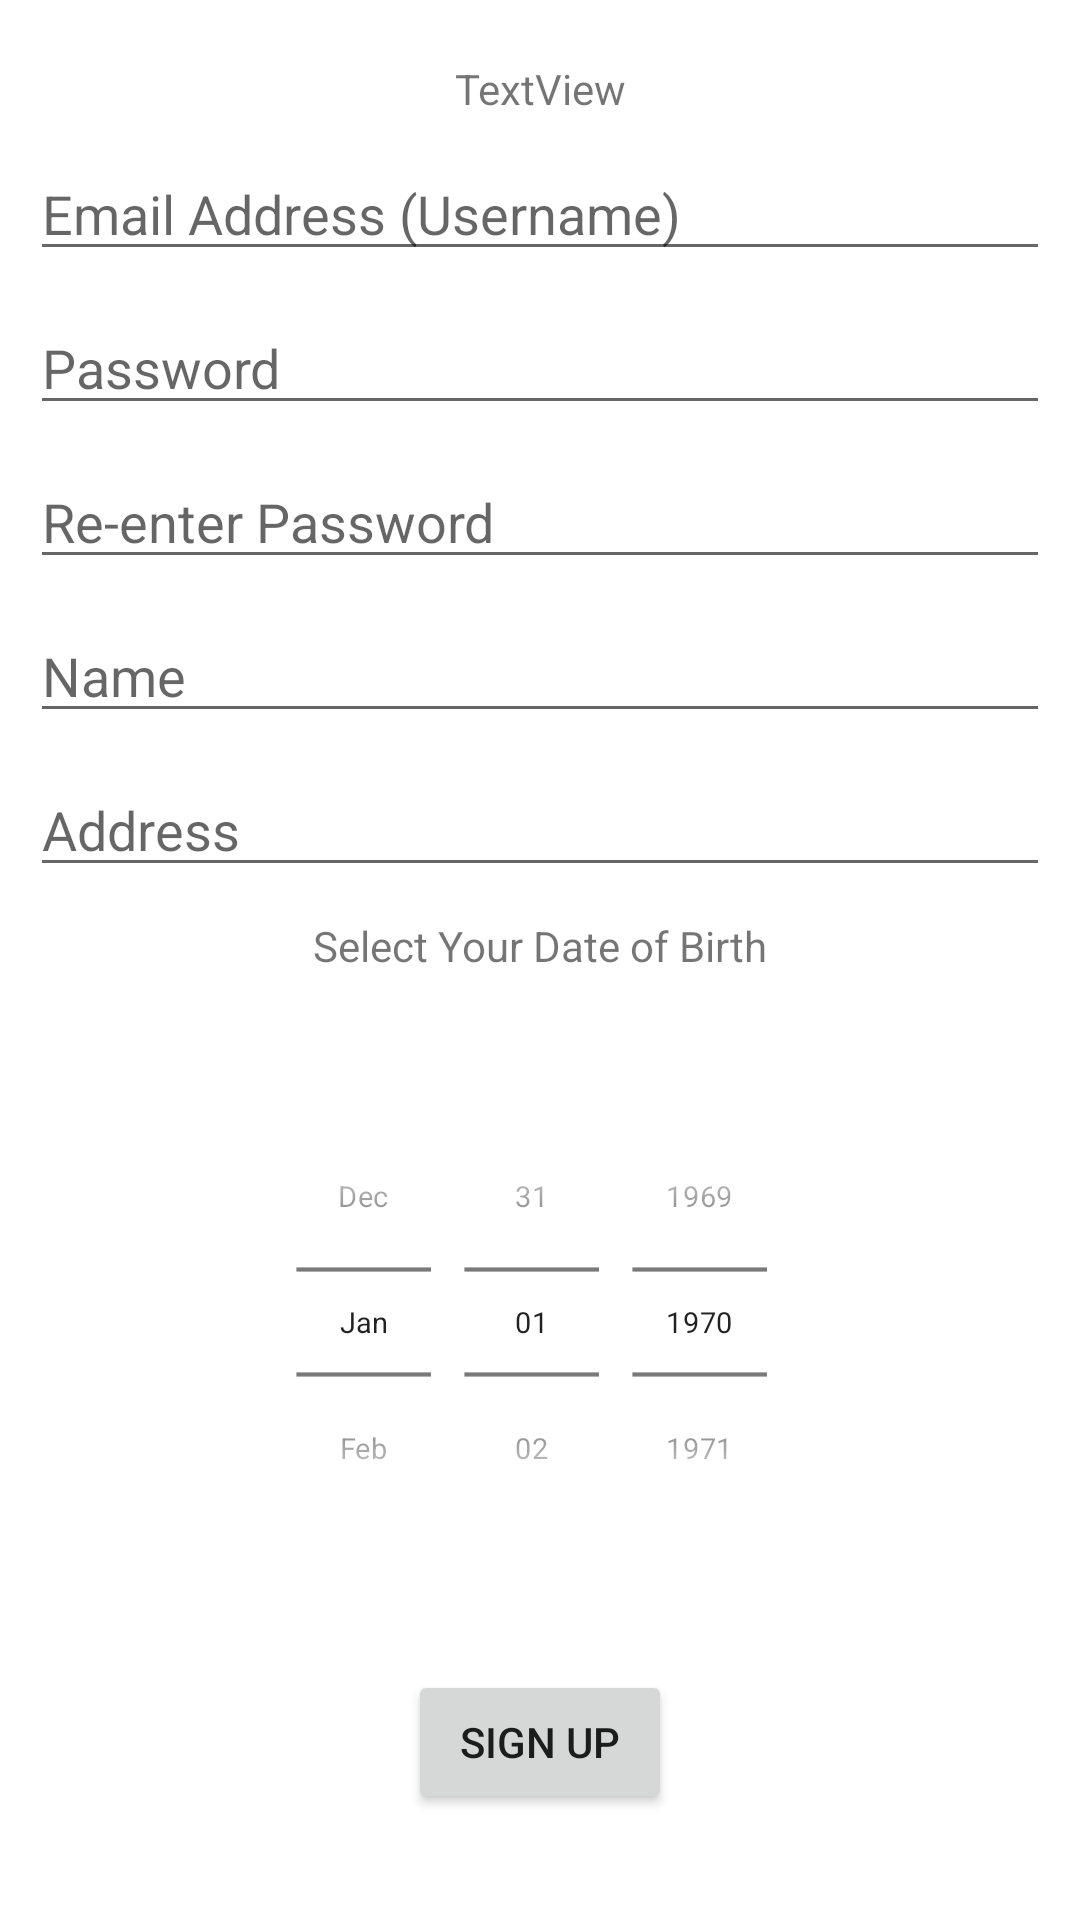

Write the Android layout XML for this screen, with the resource values it uses.
<!-- AndroidManifest.xml: application theme Theme.Testing -->
<!-- res/layout/fragment_sign_up_user.xml -->
<?xml version="1.0" encoding="utf-8"?>
<RelativeLayout
    xmlns:android="http://schemas.android.com/apk/res/android"
    xmlns:app="http://schemas.android.com/apk/res-auto"
    xmlns:tools="http://schemas.android.com/tools"
    android:layout_width="match_parent"
    android:layout_height="match_parent"
    tools:context=".fragments.SignUpUserDetails">

    <ScrollView
        android:layout_width="match_parent"
        android:layout_height="match_parent"
        app:layout_constraintBottom_toBottomOf="parent"
        app:layout_constraintEnd_toEndOf="parent"
        app:layout_constraintHorizontal_bias="0.496"
        app:layout_constraintStart_toStartOf="parent"
        app:layout_constraintTop_toTopOf="parent"
        app:layout_constraintVertical_bias="0.492">

        <androidx.constraintlayout.widget.ConstraintLayout
            android:layout_width="match_parent"
            android:layout_height="match_parent"
            android:padding="10dp"
            app:layout_constraintBottom_toBottomOf="parent"
            app:layout_constraintEnd_toEndOf="parent"
            app:layout_constraintStart_toStartOf="parent"
            app:layout_constraintTop_toTopOf="parent">

            <EditText
                android:id="@+id/SignUpUser_UserName"
                android:layout_width="match_parent"
                android:layout_height="wrap_content"
                android:layout_marginTop="10dp"
                android:hint="Email Address (Username)"
                android:inputType="textEmailAddress"
                app:layout_constraintEnd_toEndOf="parent"
                app:layout_constraintStart_toStartOf="parent"
                app:layout_constraintTop_toBottomOf="@+id/txtSignUpUserAccType" />

            <EditText
                android:id="@+id/SignUpUser_Password"
                android:inputType="textPassword"
                android:layout_width="match_parent"
                android:layout_height="wrap_content"
                android:layout_marginTop="10dp"
                android:hint="Password"
                app:layout_constraintEnd_toEndOf="parent"
                app:layout_constraintStart_toStartOf="parent"
                app:layout_constraintTop_toBottomOf="@+id/SignUpUser_UserName" />

            <EditText
                android:id="@+id/SignUpUser_Password2"
                android:inputType="textPassword"
                android:layout_width="match_parent"
                android:layout_height="wrap_content"
                android:layout_marginTop="10dp"
                android:hint="Re-enter Password"
                app:layout_constraintEnd_toEndOf="parent"
                app:layout_constraintStart_toStartOf="parent"
                app:layout_constraintTop_toBottomOf="@+id/SignUpUser_Password" />



            <EditText
                android:id="@+id/SignUpUser_Address"
                android:layout_width="match_parent"
                android:layout_height="wrap_content"
                android:hint="Address"
                android:layout_marginTop="10dp"
                android:inputType="textMultiLine"
                android:maxLines="3"
                android:minLines="1"
                app:layout_constraintEnd_toEndOf="parent"
                app:layout_constraintStart_toStartOf="parent"
                app:layout_constraintTop_toBottomOf="@+id/SignUpUser_Name" />


            <TextView
                android:id="@+id/textView"
                android:layout_width="wrap_content"
                android:layout_height="wrap_content"
                android:layout_marginTop="10dp"
                android:text="Select Your Date of Birth"
                app:layout_constraintEnd_toEndOf="parent"
                app:layout_constraintStart_toStartOf="parent"
                app:layout_constraintTop_toBottomOf="@+id/SignUpUser_Address" />

            <DatePicker
                android:id="@+id/SignUpUser_DOB"
                android:layout_width="wrap_content"
                android:layout_height="wrap_content"
                android:layout_marginTop="10dp"
                android:calendarViewShown="false"
                android:datePickerMode="spinner"
                android:scaleX="0.7"

                android:scaleY="0.7"
                app:layout_constraintEnd_toEndOf="parent"
                app:layout_constraintStart_toStartOf="parent"
                app:layout_constraintTop_toBottomOf="@+id/textView" />

            <EditText
                android:digits="abcdefghijklmnopqrstuvwxyzABCDEFGHIJKLMNOPQRSTUVWXYZ "
                android:id="@+id/SignUpUser_Name"
                android:layout_width="match_parent"
                android:layout_height="wrap_content"
                android:layout_marginTop="10dp"
                android:hint="Name"
                app:layout_constraintEnd_toEndOf="parent"
                app:layout_constraintStart_toStartOf="parent"
                app:layout_constraintTop_toBottomOf="@+id/SignUpUser_Password2" />

            <TextView
                android:id="@+id/txtSignUpUserAccType"
                android:layout_width="wrap_content"
                android:layout_height="wrap_content"
                android:layout_marginTop="10dp"
                android:text="TextView"
                app:layout_constraintEnd_toEndOf="parent"
                app:layout_constraintStart_toStartOf="parent"
                app:layout_constraintTop_toTopOf="parent" />

            <Button
                android:id="@+id/btnSignUpUserSubmit"
                android:layout_width="wrap_content"
                android:layout_height="wrap_content"
                android:layout_marginTop="10dp"
                android:text="Sign Up"
                app:layout_constraintEnd_toEndOf="parent"
                app:layout_constraintStart_toStartOf="parent"
                app:layout_constraintTop_toBottomOf="@+id/SignUpUser_DOB" />
        </androidx.constraintlayout.widget.ConstraintLayout>
    </ScrollView>
</RelativeLayout>
<!-- resources referenced by this layout -->
<resources>
  <style name="Theme.Testing" parent="Theme.MaterialComponents.DayNight.NoActionBar">
          
          <item name="colorPrimary">@color/purple_500</item>
          <item name="colorPrimaryVariant">@color/purple_700</item>
          <item name="colorOnPrimary">@color/white</item>
          
          <item name="colorSecondary">@color/teal_200</item>
          <item name="colorSecondaryVariant">@color/teal_700</item>
          <item name="colorOnSecondary">@color/black</item>
          
          <item name="android:statusBarColor">?attr/colorPrimaryVariant</item>
          
      </style>
  <!-- not gathered from this repository: default colours our renderer supplied (Android Studio template values) -->
  <color name="purple_500">#FF6200EE</color>
  <color name="purple_700">#FF3700B3</color>
  <color name="teal_200">#FF03DAC5</color>
  <color name="teal_700">#FF018786</color>
  <color name="black">#FF000000</color>
  <color name="white">#FFFFFFFF</color>
</resources>
